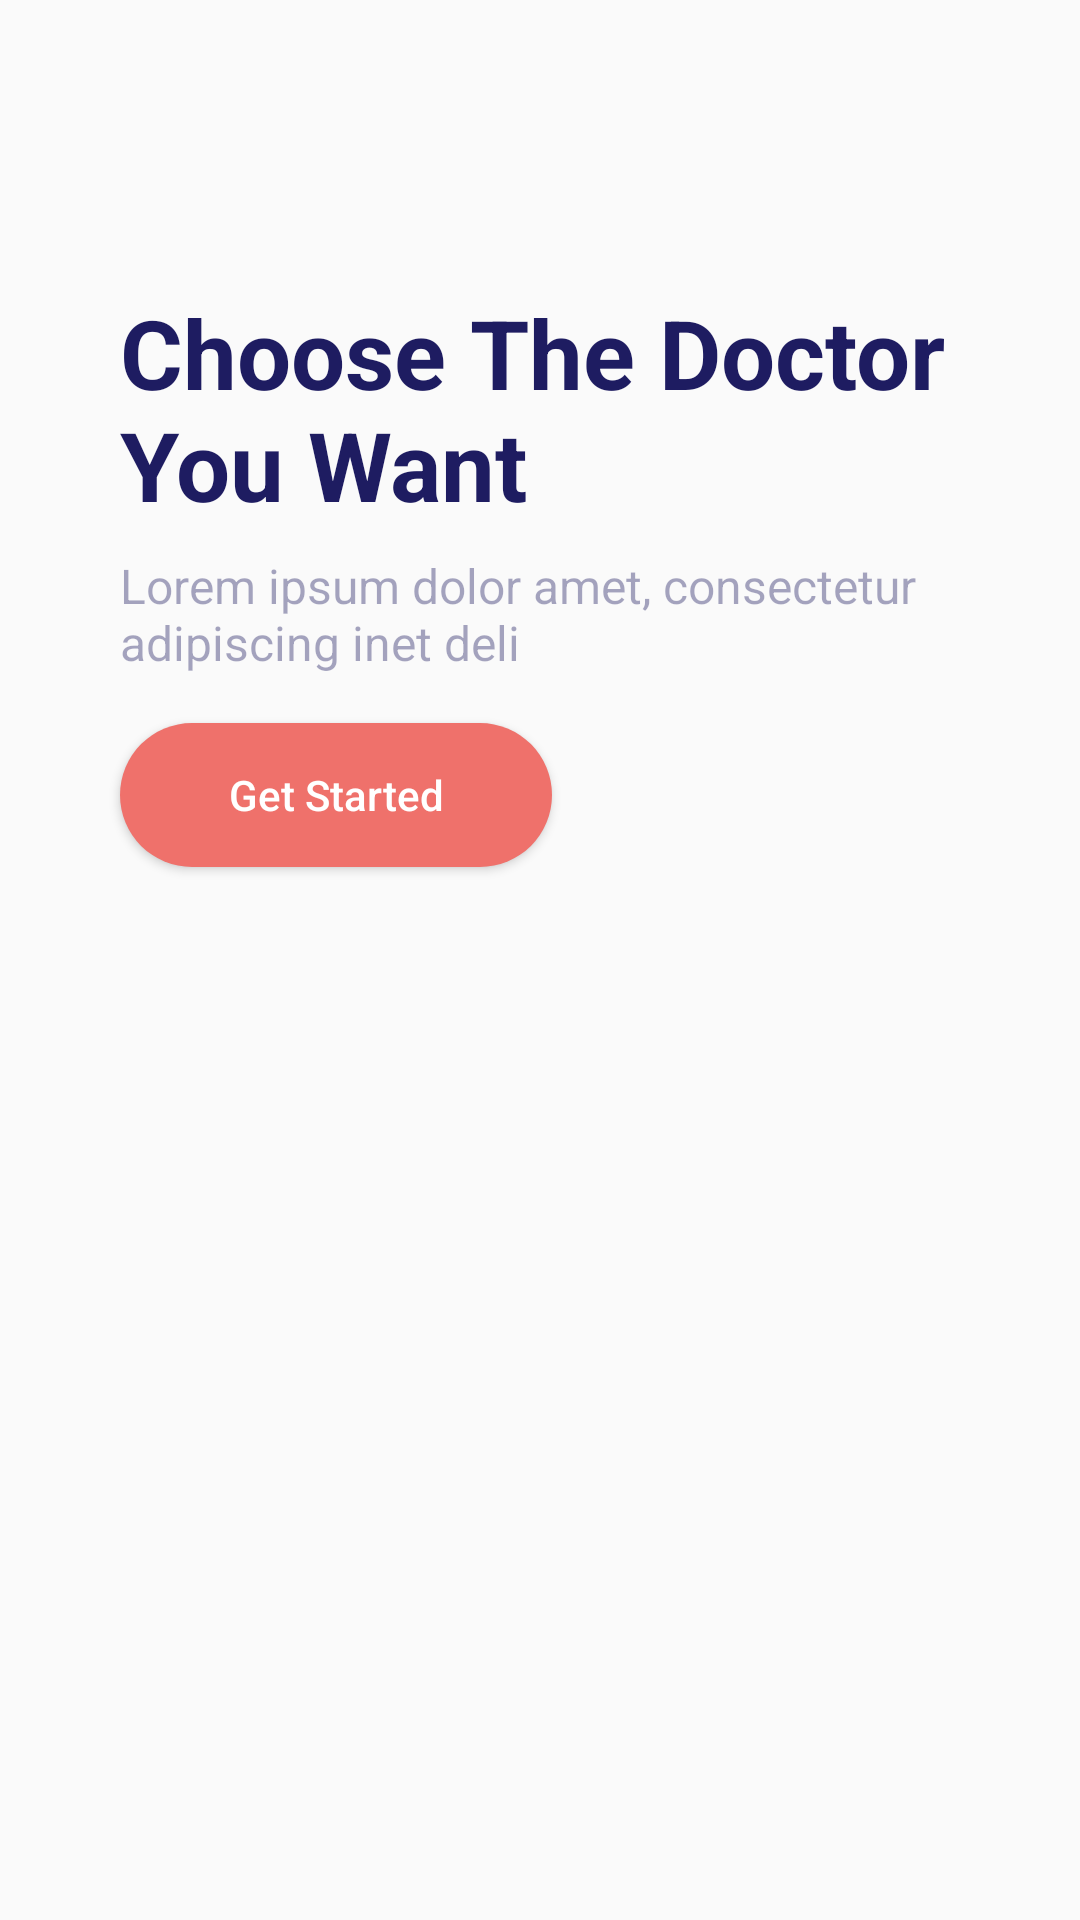

Reconstruct the res/layout file that produces this screen, plus the resources it refers to.
<!-- AndroidManifest.xml: application theme Theme.DoctorAppointment -->
<!-- res/layout/activity_splash.xml -->
<?xml version="1.0" encoding="utf-8"?>
<androidx.constraintlayout.widget.ConstraintLayout xmlns:android="http://schemas.android.com/apk/res/android"
    xmlns:app="http://schemas.android.com/apk/res-auto"
    xmlns:tools="http://schemas.android.com/tools"
    android:layout_width="match_parent"
    android:layout_height="match_parent"
    tools:context=".activities.SplashActivity">

    <TextView
        android:id="@+id/textView"
        android:layout_width="0dp"
        android:layout_height="wrap_content"
        android:layout_marginStart="40dp"
        android:layout_marginTop="96dp"
        android:layout_marginEnd="40dp"
        android:text="Choose The Doctor You Want"
        android:textSize="32sp"
        android:textColor="@color/primary"
        android:textStyle="bold"
        app:layout_constraintEnd_toEndOf="parent"
        app:layout_constraintStart_toStartOf="parent"
        app:layout_constraintTop_toTopOf="parent" />

    <TextView
        android:id="@+id/textView2"
        android:layout_width="0dp"
        android:layout_height="wrap_content"
        android:layout_marginTop="8dp"
        android:textSize="16sp"
        android:textColor="@color/primary_65"
        android:text="Lorem ipsum dolor amet, consectetur adipiscing inet deli"
        app:layout_constraintEnd_toEndOf="@+id/textView"
        app:layout_constraintStart_toStartOf="@+id/textView"
        app:layout_constraintTop_toBottomOf="@+id/textView" />

    <Button
        android:id="@+id/btnGetStarted"
        android:layout_width="wrap_content"
        android:layout_height="wrap_content"
        android:layout_marginTop="16dp"
        android:text="Get Started"
        android:textAllCaps="false"
        android:textColor="@color/white"
        android:paddingHorizontal="36dp"
        android:background="@drawable/btn_bg_red_round"
        app:layout_constraintStart_toStartOf="@+id/textView2"
        app:layout_constraintTop_toBottomOf="@+id/textView2" />

    <ImageView
        android:id="@+id/imageView2"
        android:layout_width="0dp"
        android:layout_height="0dp"
        android:scaleType="centerCrop"
        android:layout_marginTop="24dp"
        app:layout_constraintBottom_toBottomOf="parent"
        app:layout_constraintEnd_toEndOf="parent"
        app:layout_constraintStart_toStartOf="parent"
        app:layout_constraintTop_toBottomOf="@+id/btnGetStarted"
        app:srcCompat="@drawable/splash" />
</androidx.constraintlayout.widget.ConstraintLayout>
<!-- resources referenced by this layout -->
<resources>
  <color name="primary">#1E1C61</color>
  <color name="primary_65">#651E1C61</color>
  <color name="white">#FFFFFFFF</color>
  <!-- drawable btn_bg_red_round (drawable) -->
  <?xml version="1.0" encoding="utf-8"?>
  <shape xmlns:android="http://schemas.android.com/apk/res/android"
      android:shape="rectangle">
  
      <corners android:radius="36dp"/>
      <solid android:color="@color/accent"/>
  
  </shape>
  <style name="Theme.DoctorAppointment" parent="Theme.AppCompat.Light.NoActionBar">
          
          <item name="colorPrimary">@color/primary</item>
          <item name="colorPrimaryVariant">@color/primary</item>
          <item name="colorOnPrimary">@color/white</item>
          <item name="android:statusBarColor" tools:targetApi="l">?attr/colorPrimaryVariant</item>
          
      </style>
  <color name="accent">#EF716B</color>
</resources>
